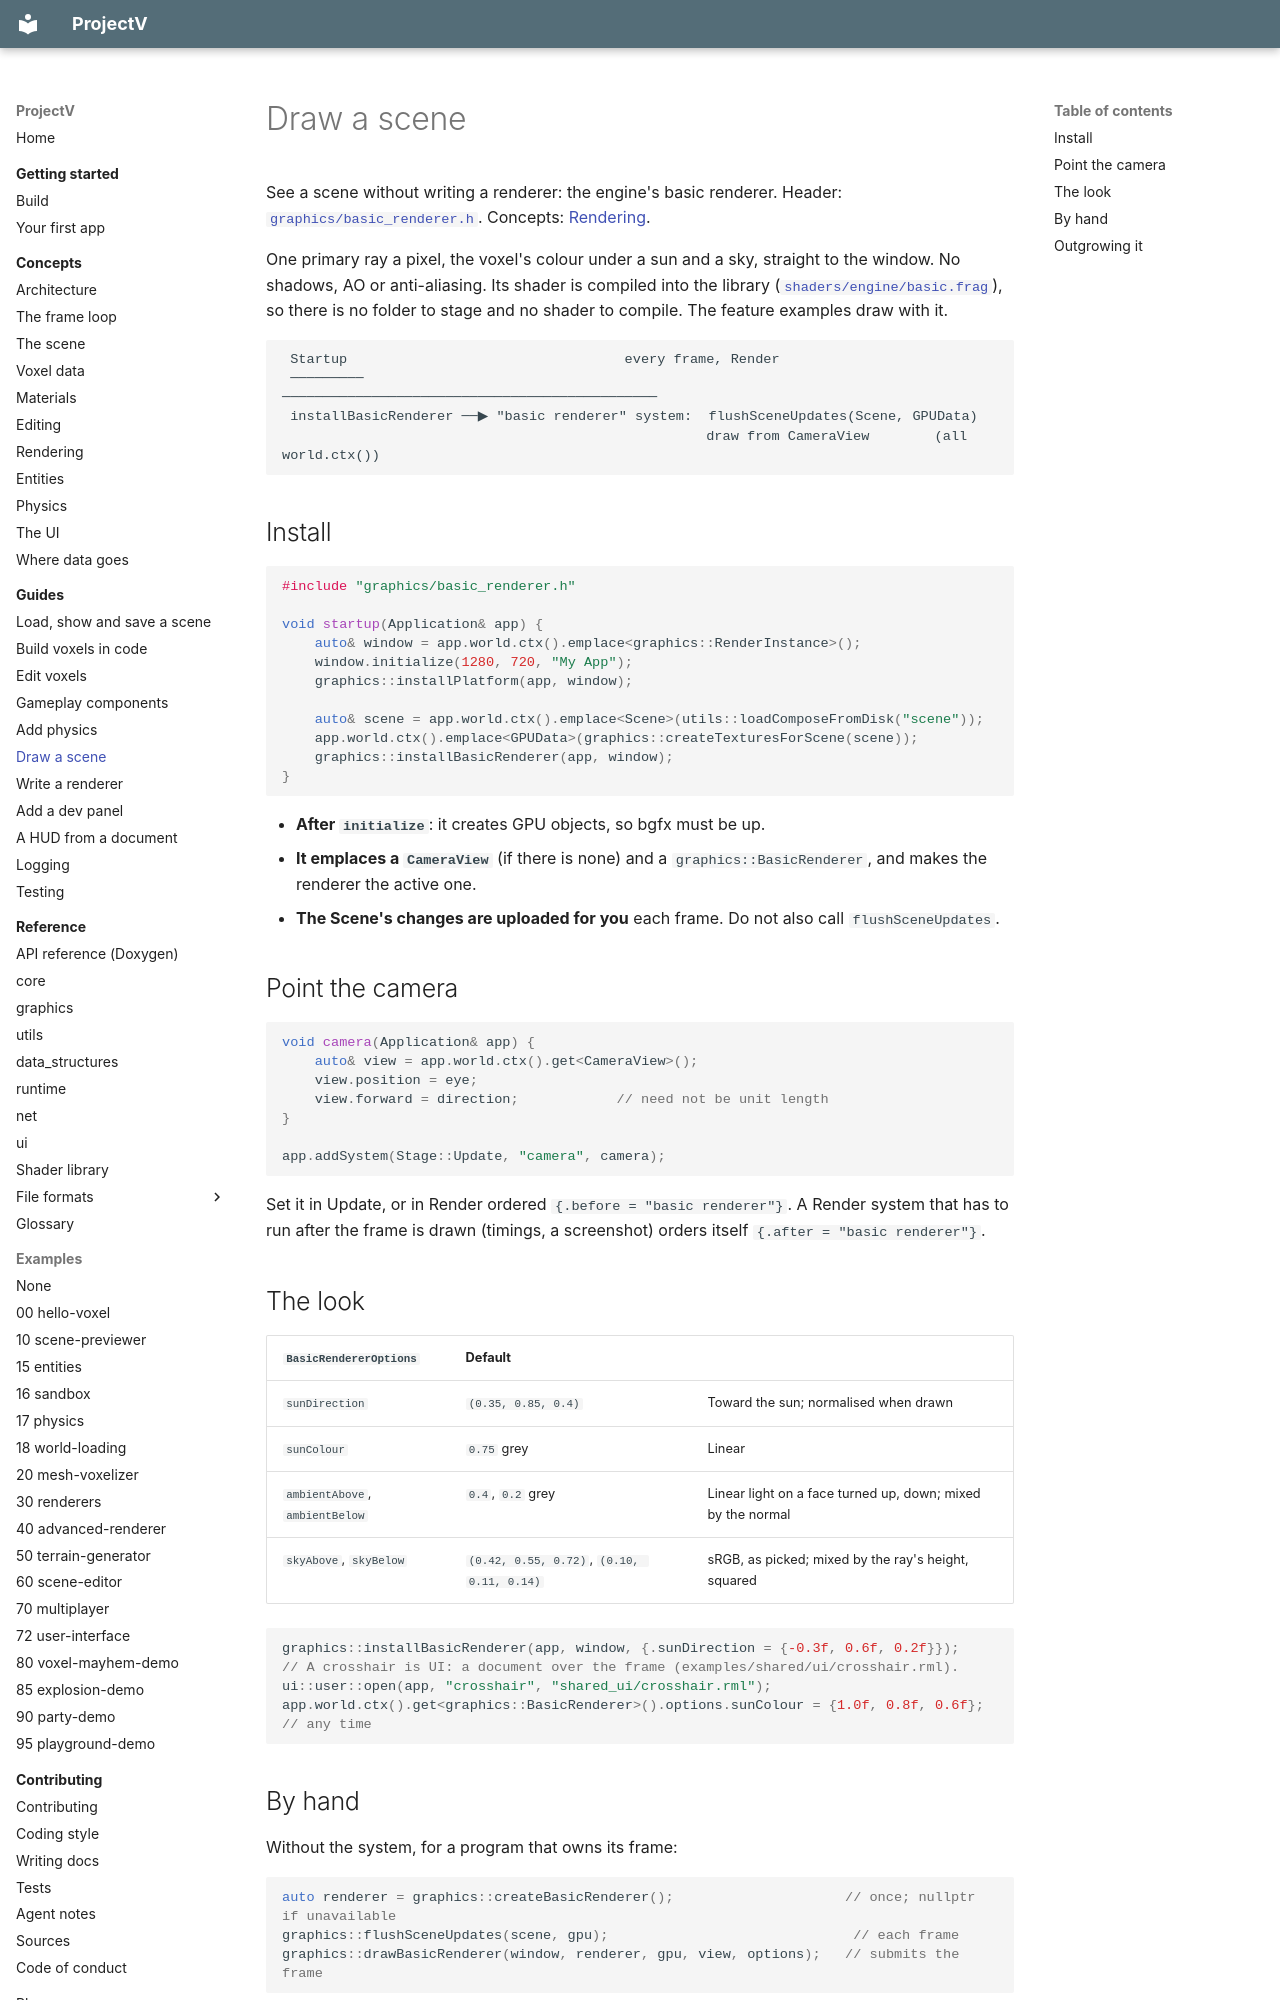

repository: ajsuper/ProjectV · page: guides/draw-a-scene/index.html · generator: mkdocs

# Draw a scene

See a scene without writing a renderer: the engine's basic renderer. Header:
[`graphics/basic_renderer.h`](../../include/graphics/basic_renderer.h). Concepts:
[Rendering](../concepts/rendering.md).

One primary ray a pixel, the voxel's colour under a sun and a sky, straight to the window. No shadows,
AO or anti-aliasing. Its shader is compiled into the library
([`shaders/engine/basic.frag`](../../shaders/engine/basic.frag)), so there is no folder to stage and no
shader to compile. The feature examples draw with it.

```text
 Startup                                  every frame, Render
 ─────────                                ──────────────────────────────────────────────
 installBasicRenderer ──▶ "basic renderer" system:  flushSceneUpdates(Scene, GPUData)
                                                    draw from CameraView        (all world.ctx())
```

## Install

```cpp
#include "graphics/basic_renderer.h"

void startup(Application& app) {
    auto& window = app.world.ctx().emplace<graphics::RenderInstance>();
    window.initialize(1280, 720, "My App");
    graphics::installPlatform(app, window);

    auto& scene = app.world.ctx().emplace<Scene>(utils::loadComposeFromDisk("scene"));
    app.world.ctx().emplace<GPUData>(graphics::createTexturesForScene(scene));
    graphics::installBasicRenderer(app, window);
}
```

- **After `initialize`**: it creates GPU objects, so bgfx must be up.
- **It emplaces a `CameraView`** (if there is none) and a `graphics::BasicRenderer`, and makes the
  renderer the active one.
- **The Scene's changes are uploaded for you** each frame. Do not also call `flushSceneUpdates`.

## Point the camera

```cpp
void camera(Application& app) {
    auto& view = app.world.ctx().get<CameraView>();
    view.position = eye;
    view.forward = direction;            // need not be unit length
}

app.addSystem(Stage::Update, "camera", camera);
```

Set it in Update, or in Render ordered `{.before = "basic renderer"}`. A Render system that has to run
after the frame is drawn (timings, a screenshot) orders itself `{.after = "basic renderer"}`.

## The look

| `BasicRendererOptions` | Default | |
|---|---|---|
| `sunDirection` | `(0.35, 0.85, 0.4)` | Toward the sun; normalised when drawn |
| `sunColour` | `0.75` grey | Linear |
| `ambientAbove`, `ambientBelow` | `0.4`, `0.2` grey | Linear light on a face turned up, down; mixed by the normal |
| `skyAbove`, `skyBelow` | `(0.42, 0.55, 0.72)`, `(0.10, 0.11, 0.14)` | sRGB, as picked; mixed by the ray's height, squared |

```cpp
graphics::installBasicRenderer(app, window, {.sunDirection = {-0.3f, 0.6f, 0.2f}});
// A crosshair is UI: a document over the frame (examples/shared/ui/crosshair.rml).
ui::user::open(app, "crosshair", "shared_ui/crosshair.rml");
app.world.ctx().get<graphics::BasicRenderer>().options.sunColour = {1.0f, 0.8f, 0.6f};   // any time
```
